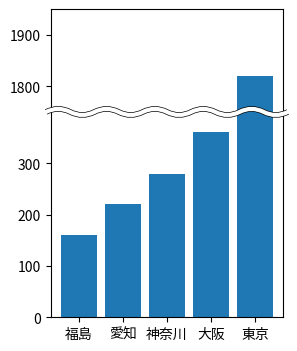

Recreate this plot in Python.
# %reset -f
import numpy as np
import matplotlib.pyplot as plt
import matplotlib.patches as mpatches
from matplotlib.path import Path

left   = np.array(['福島', '愛知', '神奈川', '大阪', '東京'])
height = np.array([160, 220, 280, 360, 1820])

# サブプロット2行1列のサブプロットを用意
fig, ax = plt.subplots(nrows=2, figsize=(3,4), dpi=160, sharex='col',
                       gridspec_kw={'height_ratios': (1,2)} )

fig.patch.set_facecolor('white') # 背景色を「白」に設定

ax[0].bar(left,height) # 上段
ax[1].bar(left,height) # 下段

# サブプロット間の上下間隔をゼロに設定
fig.subplots_adjust(hspace=0.0)  

# 下段サブプロット
ax[1].set_ylim(0,400)  # 区間幅 400
ax[1].set_yticks(np.arange(0,300+1,100))

# 上段サブプロット
ax[0].set_ylim(1750,1950)  # 区間幅 200
ax[0].set_yticks((1800,1900))

# 下段のプロット領域上辺を非表示
ax[1].spines['top'].set_visible(False)

# 上段のプロット領域底辺を非表示、X軸の目盛とラベルを非表示
ax[0].spines['bottom'].set_visible(False)
ax[0].tick_params(axis='x', which='both', bottom=False, labelbottom=False) 

## ニョロ線の描画
d1 = 0.02 # X軸のはみだし量
d2 = 0.03 # ニョロ波の高さ
wn = 21   # ニョロ波の数（奇数値を指定）

pp = (0,d2,0,-d2)
px = np.linspace(-d1,1+d1,wn)
py = np.array([1+pp[i%4] for i in range(0,wn)])
p = Path(list(zip(px,py)), [Path.MOVETO]+[Path.CURVE3]*(wn-1))

line1 = mpatches.PathPatch(p, lw=4, edgecolor='black',
                          facecolor='None', clip_on=False,
                          transform=ax[1].transAxes, zorder=10)

line2 = mpatches.PathPatch(p,lw=3, edgecolor='white',
                           facecolor='None', clip_on=False,
                           transform=ax[1].transAxes, zorder=10,
                           capstyle='round')

a = ax[1].add_patch(line1)
a = ax[1].add_patch(line2)
